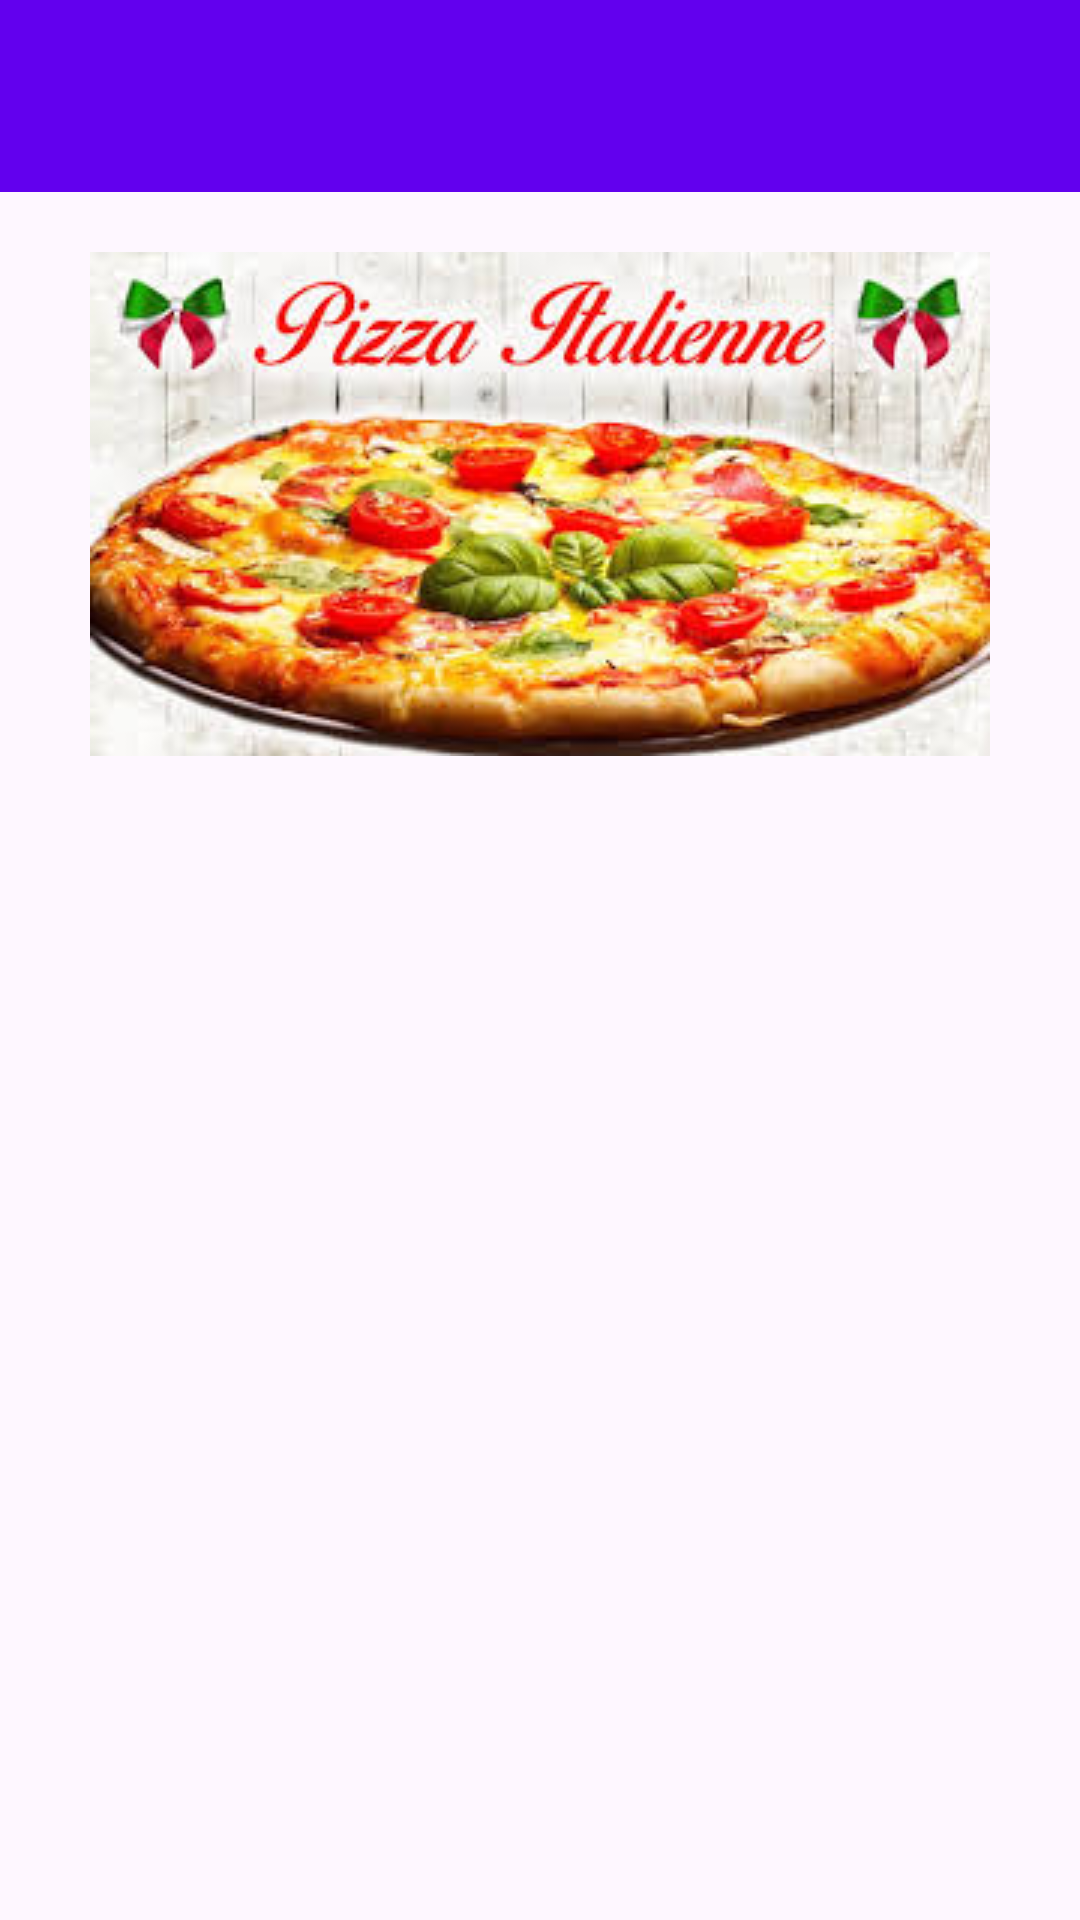

This screen was rendered from an Android layout file. Write that file and the resources it references.
<!-- AndroidManifest.xml: application theme Theme.MyFirstAndup -->
<!-- res/layout/activity_detail.xml -->
<?xml version="1.0" encoding="utf-8"?>
<LinearLayout xmlns:android="http://schemas.android.com/apk/res/android"
    xmlns:app="http://schemas.android.com/apk/res-auto"
    xmlns:tools="http://schemas.android.com/tools"
    android:id="@+id/main"
    android:layout_width="match_parent"
    android:layout_height="match_parent"
    android:orientation="vertical"
    tools:context=".DetailActivity">

    <include
        layout="@layout/toolbar"
        android:layout_width="match_parent"
        android:layout_height="wrap_content"/>

    <ImageView
        android:id="@+id/image2"
        android:layout_margin="10dp"
        android:padding="10dp"
        android:layout_width="match_parent"
        android:layout_height="wrap_content"
        android:src="@drawable/ic_pizza" />


</LinearLayout>
<!-- res/layout/toolbar.xml (included above) -->
<androidx.appcompat.widget.Toolbar xmlns:android="http://schemas.android.com/apk/res/android"
    android:id="@+id/toolbar"
    android:minHeight="?attr/actionBarSize"
    android:background="@color/design_default_color_primary"
    android:layout_width="match_parent"
    android:layout_height="wrap_content" />
<!-- resources referenced by this layout -->
<resources>
  <!-- drawable ic_pizza: png bitmap (drawable, 19591 bytes) -->
  <style name="Theme.MyFirstAndup" parent="Base.Theme.MyFirstAndup" />
  <style name="Base.Theme.MyFirstAndup" parent="Theme.Material3.DayNight.NoActionBar">
          
          
      </style>
</resources>
